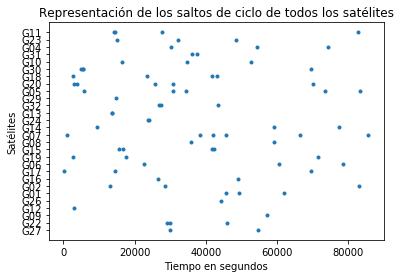

The table this chart was drawn from, first rows:
G27, G22, G25, G09, G12, G26, G01, G02, G16, G03, G17, G06, G19, G15, G08, G07, G14, G24, G13, G32, G29, G05, G20, G21
29850, 28980, , 57150, 3030, 44400, 45600, 12960, 26610, , 120.0, 22500, 2700, 15600, 35820, 930, 9330, 23880, 13530, 26760, 14700, 5790, 3000, 
54780, 29880, , , , , 49350, 28530, 49140, , 14550, 60570, 17700, 16830, 59160, 38370, 59310, 24030, 13560, 27390, , 30870, 3930, 
, 45840, , , , , 62100, 82980, , , 69540, 78570, 71460, 41880, , 41940, 77400, , , 43530, , 34470, 25740, 
, , , , , , , , , , , , , 42210, , 45690, , , , , , 73590, 30870, 
, , , , , , , , , , , , , , , 66480, , , , , , 83490, 70080, 
, , , , , , , , , , , , , , , 85680, , , , , , , , 
